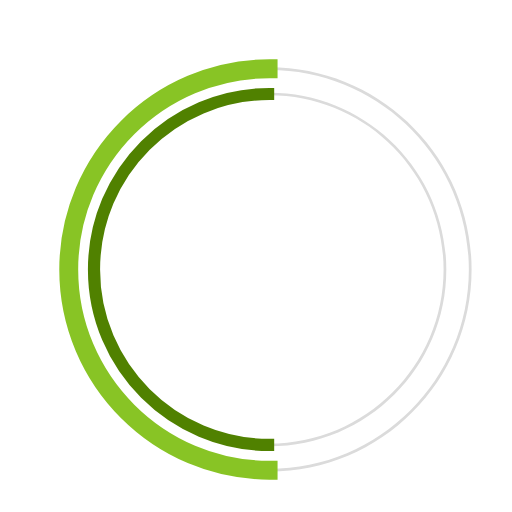
t = 0.00 s
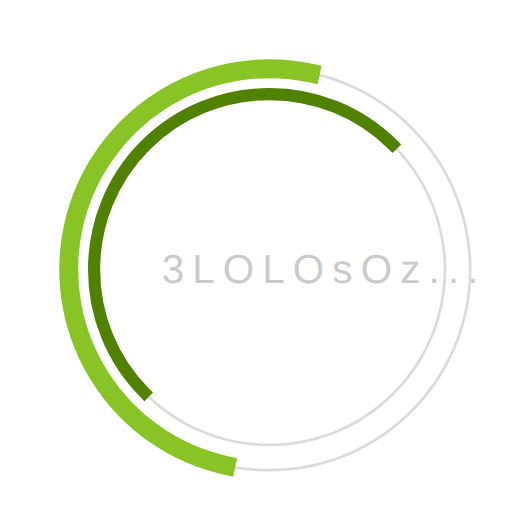
t = 0.23 s
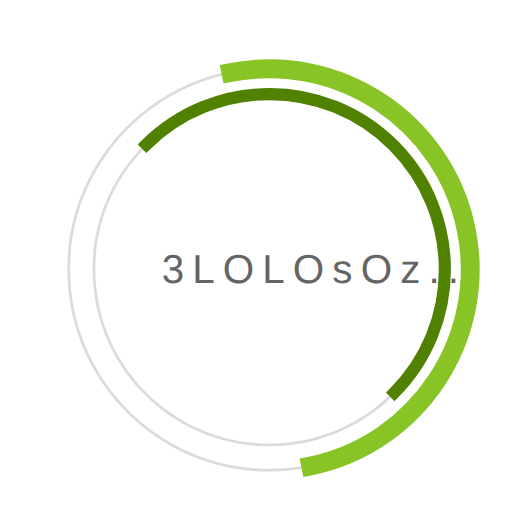
t = 0.68 s
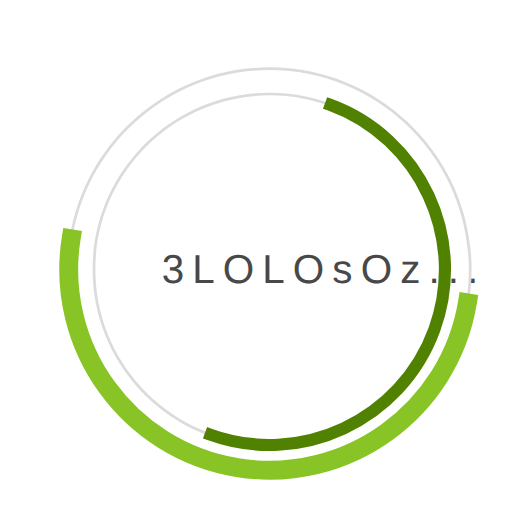
t = 1.00 s
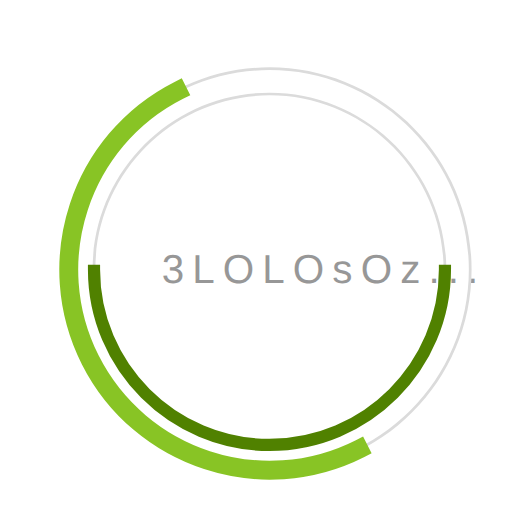
t = 1.35 s
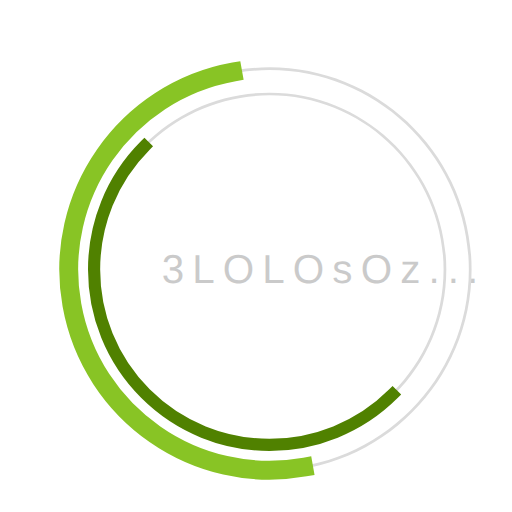
t = 1.58 s

The animated SVG that drew these frames (rendered in a browser with its animation timeline set to each time). Animation: 3 SMIL elements (animate=1,animateTransform=2); one cycle of 2.00 s, repeats indefinitely.

 <svg
  version="1.1"
  id="dc-spinner"
  xmlns="http://www.w3.org/2000/svg"
  x="0px" y="0px"
 width="150" height="150"
  viewBox="0 0 38 38"
  preserveAspectRatio="xMinYMin meet"
  >
   <text x="12" y="21" font-family="arial" font-size="3px" style="letter-spacing:0.6" fill="#323232">3LOLOsOz...
     <animate
       attributeName="opacity"
       values="0;1;0" dur="1.8s"
       repeatCount="indefinite"/>
  </text>
  <path fill="#dbdbdb" d="M20,35c-8.271,0-15-6.729-15-15S11.729,5,20,5s15,6.729,15,15S28.271,35,20,35z M20,5.203
    C11.841,5.203,5.203,11.841,5.203,20c0,8.159,6.638,14.797,14.797,14.797S34.797,28.159,34.797,20
    C34.797,11.841,28.159,5.203,20,5.203z">
  </path>

  <path fill="#dbdbdb" d="M20,33.125c-7.237,0-13.125-5.888-13.125-13.125S12.763,6.875,20,6.875S33.125,12.763,33.125,20
    S27.237,33.125,20,33.125z M20,7.078C12.875,7.078,7.078,12.875,7.078,20c0,7.125,5.797,12.922,12.922,12.922
    S32.922,27.125,32.922,20C32.922,12.875,27.125,7.078,20,7.078z">
  </path>

  <path fill="#2AA198" stroke="#88c425" stroke-width="1.2" stroke-miterlimit="10" d="M5.203,20
			c0-8.159,6.638-14.797,14.797-14.797V5C11.729,5,5,11.729,5,20s6.729,15,15,15v-0.203C11.841,34.797,5.203,28.159,5.203,20z">
  <animateTransform
        attributeName="transform"
        type="rotate"
        from="0 20 20"
        to="360 20 20"
        calcMode="spline"
        keySplines="0.4, 0, 0.2, 1"
        keyTimes="0;1"
        dur="2s"
        repeatCount="indefinite" />
   </path>

  <path fill="#859900" stroke="#508100" stroke-width="0.7" stroke-miterlimit="10" d="M7.078,20
  c0-7.125,5.797-12.922,12.922-12.922V6.875C12.763,6.875,6.875,12.763,6.875,20S12.763,33.125,20,33.125v-0.203
  C12.875,32.922,7.078,27.125,7.078,20z">
   <animateTransform
      attributeName="transform"
      type="rotate"
      from="0 20 20"
      to="360 20 20"
      dur="1.8s"
      repeatCount="indefinite" />
    </path>
  </svg>
